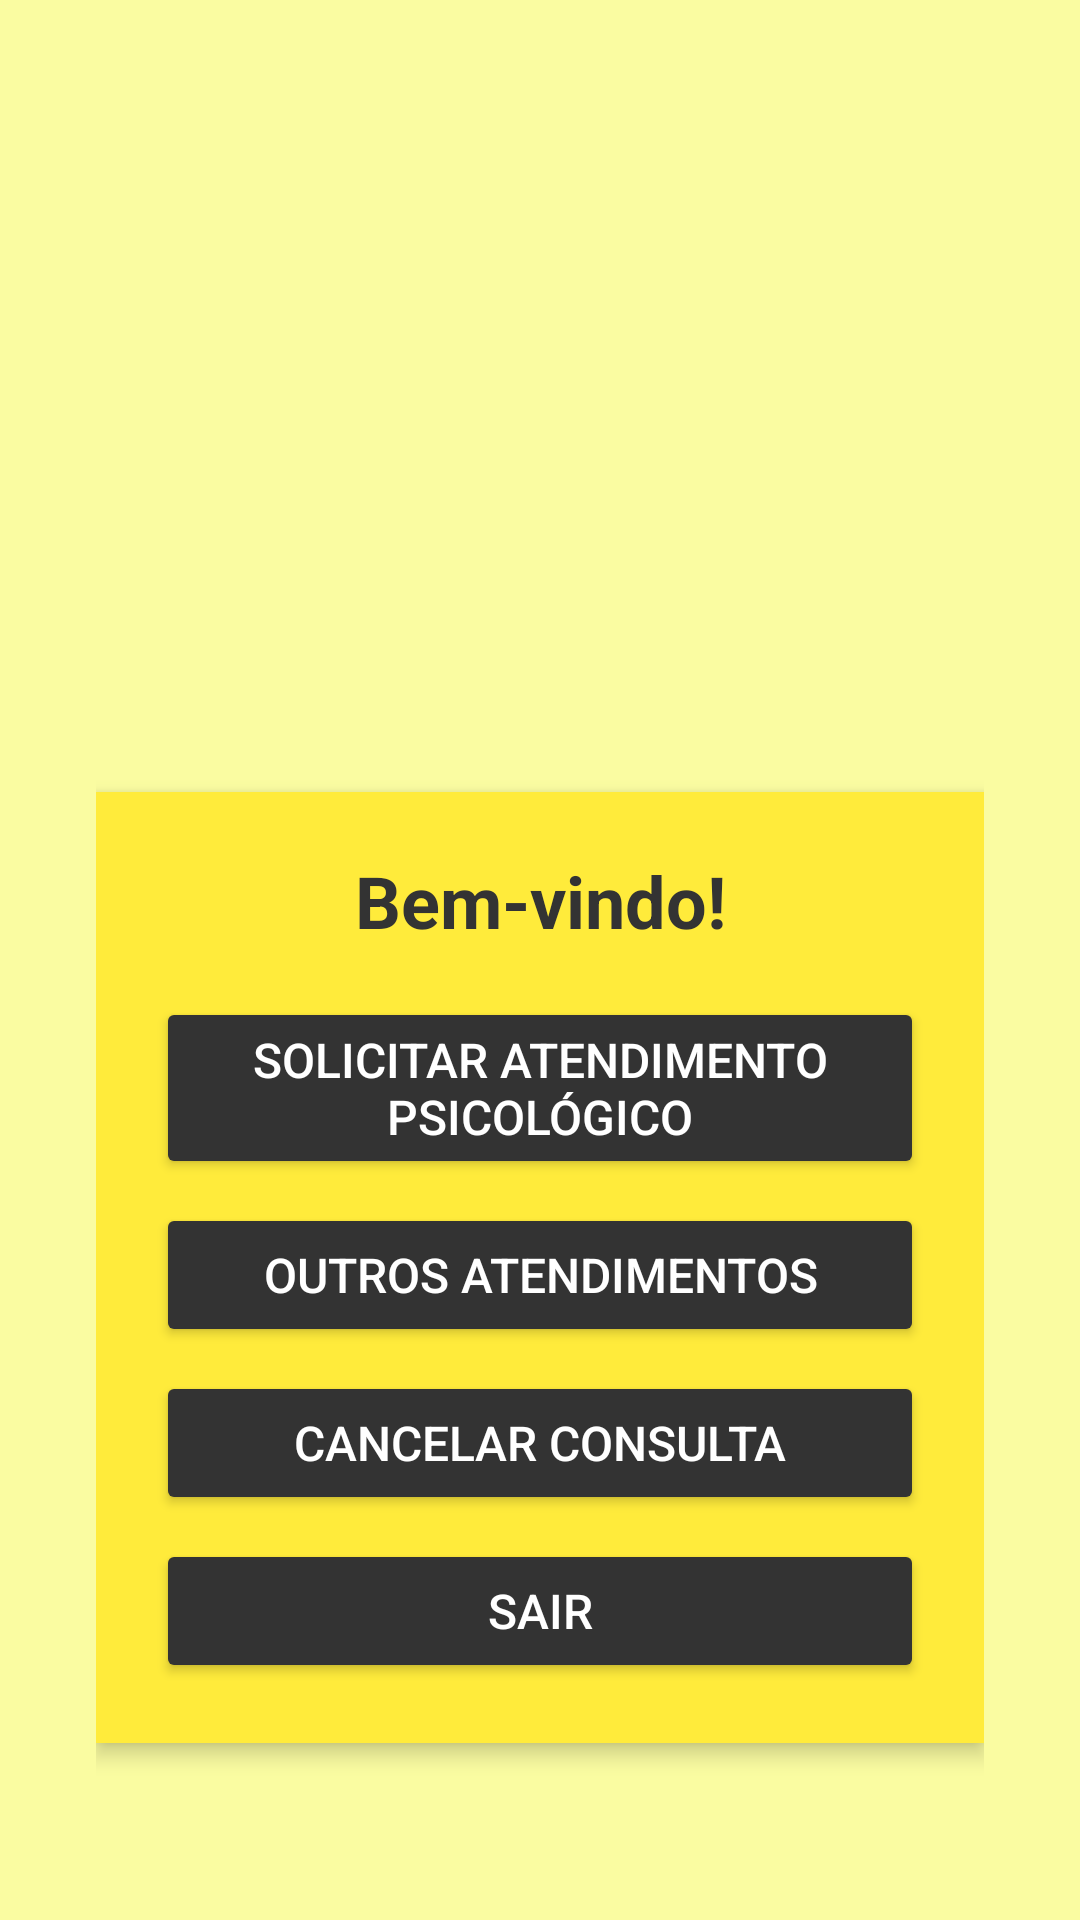

The Android layout XML behind this screen, and the referenced resources:
<!-- AndroidManifest.xml: application theme Theme.ProjetoInterdisciplinar3 -->
<!-- res/layout/activity_dashboard_paciente.xml -->
<?xml version="1.0" encoding="utf-8"?>
<LinearLayout xmlns:android="http://schemas.android.com/apk/res/android"
    xmlns:app="http://schemas.android.com/apk/res-auto"
    xmlns:tools="http://schemas.android.com/tools"
    android:layout_width="match_parent"
    android:layout_height="match_parent"
    android:background="#FAFCA1"
    android:padding="16dp"
    tools:context=".activity.DashboardPacienteActivity">

    <LinearLayout
        android:layout_width="match_parent"
        android:layout_height="wrap_content"
        android:orientation="vertical"
        android:gravity="center"
        android:padding="16dp">
        
        <ImageView
            android:id="@+id/imageView"
            android:layout_width="match_parent"
            android:layout_height="200dp"
            android:layout_marginBottom="16dp"
            android:scaleType="centerInside"
            app:srcCompat="@drawable/your_logo" />

        
        <LinearLayout
            android:id="@+id/dashboardContainer"
            android:layout_width="match_parent"
            android:layout_height="wrap_content"
            android:orientation="vertical"
            android:background="#FFEB3B"
            android:padding="20dp"
            android:layout_marginTop="16dp"
            android:layout_marginBottom="16dp"
            android:elevation="4dp"
            android:layout_gravity="center"
            android:clipToPadding="true">

            
            <TextView
                android:id="@+id/dashboardTitle"
                android:layout_width="match_parent"
                android:layout_height="wrap_content"
                android:text="Bem-vindo!"
                android:textSize="24sp"
                android:textColor="#333"
                android:gravity="center"
                android:layout_marginBottom="16dp"
                android:textStyle="bold" />

            
            <Button
                android:id="@+id/requestAppointmentButton"
                android:layout_width="match_parent"
                android:layout_height="wrap_content"
                android:text="Solicitar Atendimento Psicológico"
                android:backgroundTint="#333"
                android:textColor="#FFF"
                android:textSize="16sp"
                android:layout_marginBottom="8dp" />

            <Button
                android:id="@+id/viewOtherAppointmentsButton"
                android:layout_width="match_parent"
                android:layout_height="wrap_content"
                android:text="Outros Atendimentos"
                android:backgroundTint="#333"
                android:textColor="#FFF"
                android:textSize="16sp"
                android:layout_marginBottom="8dp" />

            <Button
                android:id="@+id/cancelAppointmentButton"
                android:layout_width="match_parent"
                android:layout_height="wrap_content"
                android:text="Cancelar Consulta"
                android:backgroundTint="#333"
                android:textColor="#FFF"
                android:textSize="16sp"
                android:layout_marginBottom="8dp" />

            <Button
                android:id="@+id/logoutButton"
                android:layout_width="match_parent"
                android:layout_height="wrap_content"
                android:text="Sair"
                android:backgroundTint="#333"
                android:textColor="#FFF"
                android:textSize="16sp"/>
        </LinearLayout>
    </LinearLayout>
</LinearLayout>
<!-- resources referenced by this layout -->
<resources>
  <style name="Theme.ProjetoInterdisciplinar3" parent="Base.Theme.ProjetoInterdisciplinar3" />
  <style name="Base.Theme.ProjetoInterdisciplinar3" parent="Theme.Material3.DayNight.NoActionBar">
          
          
      </style>
</resources>
